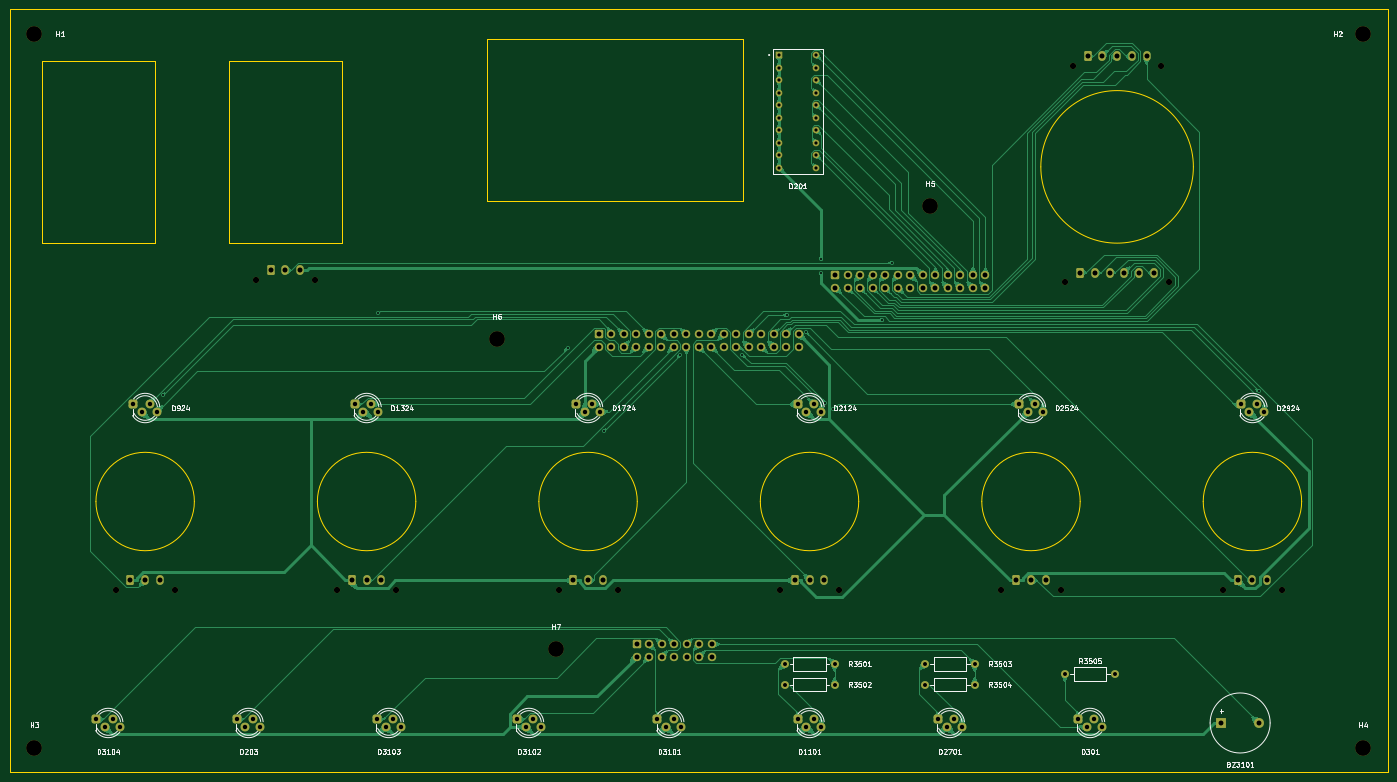
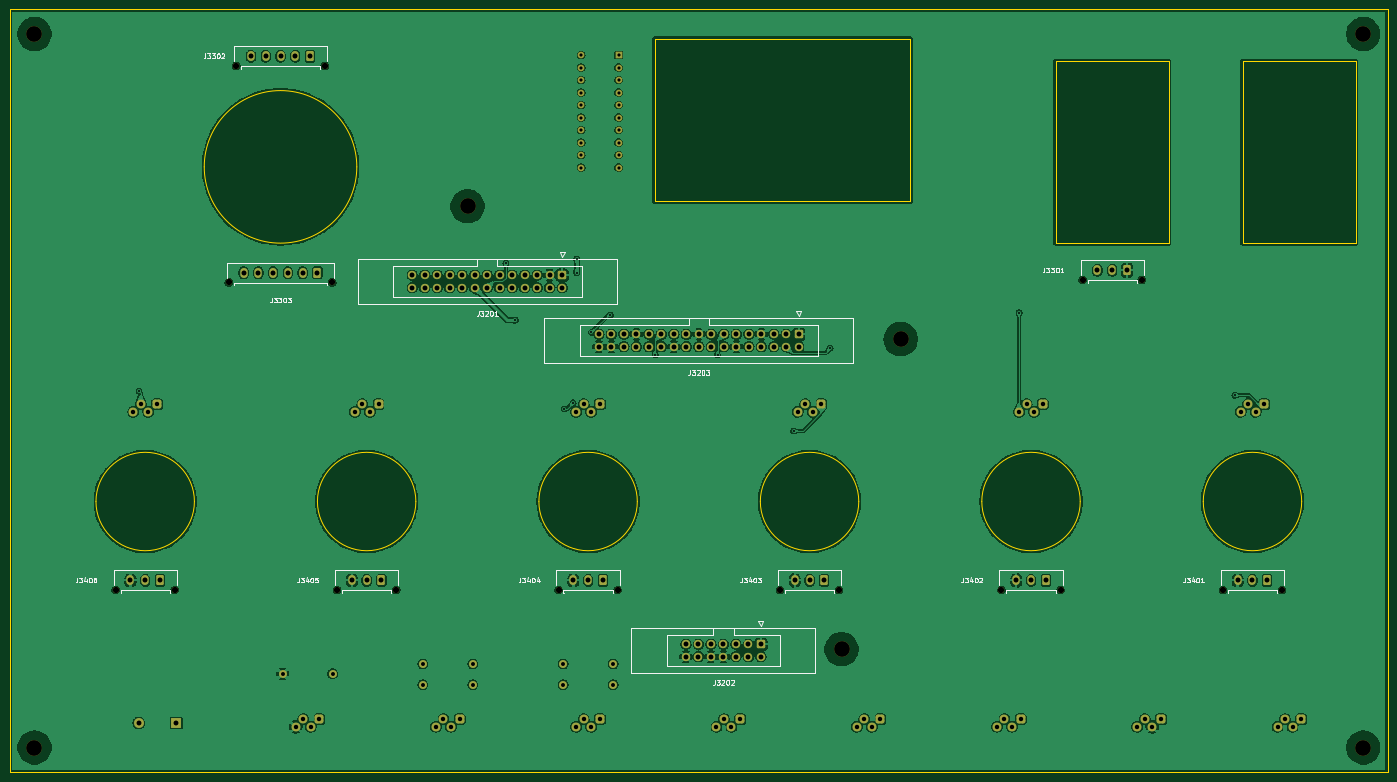
Circuit board: 9 layer files. Board 280.0 x 155.0 mm.
- bottom_copper: Facade-B_Cu.gbl (582744 bytes)
- bottom_mask: Facade-B_Mask.gbs (8710 bytes)
- bottom_silk: Facade-B_Silkscreen.gbo (50199 bytes)
- outline: Facade-Edge_Cuts.gm1 (2165 bytes)
- top_copper: Facade-F_Cu.gtl (174491 bytes)
- top_mask: Facade-F_Mask.gts (8710 bytes)
- top_silk: Facade-F_Silkscreen.gto (82922 bytes)
- drill: Facade-NPTH.drl (785 bytes)
- drill: Facade-PTH.drl (4052 bytes)

=== bottom_copper: Facade-B_Cu.gbl (582744 bytes, source omitted) ===
=== bottom_mask: Facade-B_Mask.gbs (8710 bytes, source omitted) ===
=== bottom_silk: Facade-B_Silkscreen.gbo (50199 bytes, source omitted) ===
=== outline: Facade-Edge_Cuts.gm1 ===
%TF.GenerationSoftware,KiCad,Pcbnew,10.0.4*%
%TF.CreationDate,2026-11-14T20:11:30-05:00*%
%TF.ProjectId,Facade,46616361-6465-42e6-9b69-6361645f7063,rev?*%
%TF.SameCoordinates,Original*%
%TF.FileFunction,Profile,NP*%
%FSLAX46Y46*%
G04 Gerber Fmt 4.6, Leading zero omitted, Abs format (unit mm)*
G04 Created by KiCad (PCBNEW 10.0.4) date 2026-11-14 20:11:30*
%MOMM*%
%LPD*%
G01*
G04 APERTURE LIST*
%TA.AperFunction,Profile*%
%ADD10C,0.050000*%
%TD*%
G04 APERTURE END LIST*
D10*
X15000000Y-30000000D02*
X295000000Y-30000000D01*
X295000000Y-185000000D01*
X15000000Y-185000000D01*
X15000000Y-30000000D01*
X21500000Y-40500000D02*
X44500000Y-40500000D01*
X44500000Y-77500000D01*
X21500000Y-77500000D01*
X21500000Y-40500000D01*
X59500000Y-40500000D02*
X82500000Y-40500000D01*
X82500000Y-77500000D01*
X59500000Y-77500000D01*
X59500000Y-40500000D01*
X112000000Y-36000000D02*
X164000000Y-36000000D01*
X164000000Y-69000000D01*
X112000000Y-69000000D01*
X112000000Y-36000000D01*
X52500000Y-130000000D02*
G75*
G02*
X32500000Y-130000000I-10000000J0D01*
G01*
X32500000Y-130000000D02*
G75*
G02*
X52500000Y-130000000I10000000J0D01*
G01*
X97500000Y-130000000D02*
G75*
G02*
X77500000Y-130000000I-10000000J0D01*
G01*
X77500000Y-130000000D02*
G75*
G02*
X97500000Y-130000000I10000000J0D01*
G01*
X142500000Y-130000000D02*
G75*
G02*
X122500000Y-130000000I-10000000J0D01*
G01*
X122500000Y-130000000D02*
G75*
G02*
X142500000Y-130000000I10000000J0D01*
G01*
X187500000Y-130000000D02*
G75*
G02*
X167500000Y-130000000I-10000000J0D01*
G01*
X167500000Y-130000000D02*
G75*
G02*
X187500000Y-130000000I10000000J0D01*
G01*
X232500000Y-130000000D02*
G75*
G02*
X212500000Y-130000000I-10000000J0D01*
G01*
X212500000Y-130000000D02*
G75*
G02*
X232500000Y-130000000I10000000J0D01*
G01*
X277500000Y-130000000D02*
G75*
G02*
X257500000Y-130000000I-10000000J0D01*
G01*
X257500000Y-130000000D02*
G75*
G02*
X277500000Y-130000000I10000000J0D01*
G01*
X255500000Y-62000000D02*
G75*
G02*
X224500000Y-62000000I-15500000J0D01*
G01*
X224500000Y-62000000D02*
G75*
G02*
X255500000Y-62000000I15500000J0D01*
G01*
M02*

=== top_copper: Facade-F_Cu.gtl (174491 bytes, source omitted) ===
=== top_mask: Facade-F_Mask.gts (8710 bytes, source omitted) ===
=== top_silk: Facade-F_Silkscreen.gto (82922 bytes, source omitted) ===
=== drill: Facade-NPTH.drl ===
M48
; DRILL file KiCad 10.0.4 date 2026-11-14T20:20:11
; FORMAT={-:-/ absolute / metric / decimal}
; #@! TF.CreationDate,2026-11-14T20:20:11-05:00
; #@! TF.GenerationSoftware,Kicad,Pcbnew,10.0.4
; #@! TF.FileFunction,NonPlated,1,2,NPTH
FMAT,2
METRIC
; #@! TA.AperFunction,NonPlated,NPTH,ComponentDrill
T1C1.270
; #@! TA.AperFunction,NonPlated,NPTH,ComponentDrill
T2C3.200
%
G90
G05
T1
X36.5Y-147.96
X48.5Y-147.96
X65.0Y-84.96
X77.0Y-84.96
X81.5Y-147.96
X93.5Y-147.96
X126.5Y-147.96
X138.5Y-147.96
X171.5Y-147.96
X183.5Y-147.96
X216.5Y-147.96
X228.5Y-147.96
X229.5Y-85.46
X231.0Y-41.46
X249.0Y-41.46
X250.5Y-85.46
X261.5Y-147.96
X273.5Y-147.96
T2
X20.0Y-35.0
X20.0Y-180.0
X114.0Y-97.0
X126.0Y-160.0
X202.0Y-70.0
X290.0Y-35.0
X290.0Y-180.0
M30

=== drill: Facade-PTH.drl ===
M48
; DRILL file KiCad 10.0.4 date 2026-11-14T20:20:11
; FORMAT={-:-/ absolute / metric / decimal}
; #@! TF.CreationDate,2026-11-14T20:20:11-05:00
; #@! TF.GenerationSoftware,Kicad,Pcbnew,10.0.4
; #@! TF.FileFunction,Plated,1,2,PTH
FMAT,2
METRIC
; #@! TA.AperFunction,Plated,PTH,ViaDrill
T1C0.400
; #@! TA.AperFunction,Plated,PTH,ComponentDrill
T2C0.650
; #@! TA.AperFunction,Plated,PTH,ComponentDrill
T3C0.800
; #@! TA.AperFunction,Plated,PTH,ComponentDrill
T4C0.900
; #@! TA.AperFunction,Plated,PTH,ComponentDrill
T5C1.000
; #@! TA.AperFunction,Plated,PTH,ComponentDrill
T6C1.020
%
G90
G05
T1
X46.085Y-108.41
X89.913Y-91.626
X128.321Y-98.868
X135.741Y-115.671
X151.173Y-100.237
X163.851Y-100.195
X172.975Y-92.096
X176.827Y-95.605
X179.838Y-80.686
X179.838Y-83.533
X180.56Y-109.93
X182.346Y-111.22
X192.259Y-93.152
X194.208Y-81.602
X268.76Y-107.576
T2
X171.3Y-39.27
X171.3Y-41.81
X171.3Y-44.35
X171.3Y-46.89
X171.3Y-49.43
X171.3Y-51.97
X171.3Y-54.51
X171.3Y-57.05
X171.3Y-59.59
X171.3Y-62.13
X178.9Y-39.27
X178.9Y-41.81
X178.9Y-44.35
X178.9Y-46.89
X178.9Y-49.43
X178.9Y-51.97
X178.9Y-54.51
X178.9Y-57.05
X178.9Y-59.59
X178.9Y-62.13
T3
X172.42Y-163.0
X172.42Y-167.2
X182.58Y-163.0
X182.58Y-167.2
X200.92Y-163.0
X200.92Y-167.2
X211.08Y-163.0
X211.08Y-167.2
X229.42Y-165.0
X239.58Y-165.0
T4
X32.587Y-174.238
X34.365Y-175.762
X35.889Y-174.238
X37.413Y-175.762
X40.087Y-110.238
X41.865Y-111.762
X43.389Y-110.238
X44.913Y-111.762
X61.087Y-174.238
X62.865Y-175.762
X64.389Y-174.238
X65.913Y-175.762
X85.087Y-110.238
X86.865Y-111.762
X88.389Y-110.238
X89.587Y-174.238
X89.913Y-111.762
X91.365Y-175.762
X92.889Y-174.238
X94.413Y-175.762
X118.087Y-174.238
X119.865Y-175.762
X121.389Y-174.238
X122.913Y-175.762
X130.087Y-110.238
X131.865Y-111.762
X133.389Y-110.238
X134.913Y-111.762
X146.587Y-174.238
X148.365Y-175.762
X149.889Y-174.238
X151.413Y-175.762
X175.087Y-110.238
X175.087Y-174.238
X176.865Y-111.762
X176.865Y-175.762
X178.389Y-110.238
X178.389Y-174.238
X179.913Y-111.762
X179.913Y-175.762
X203.587Y-174.238
X205.365Y-175.762
X206.889Y-174.238
X208.413Y-175.762
X220.087Y-110.238
X221.865Y-111.762
X223.389Y-110.238
X224.913Y-111.762
X232.087Y-174.238
X233.865Y-175.762
X235.389Y-174.238
X236.913Y-175.762
X265.087Y-110.238
X266.865Y-111.762
X268.389Y-110.238
X269.913Y-111.762
T5
X134.68Y-96.0
X134.68Y-98.54
X137.22Y-96.0
X137.22Y-98.54
X139.76Y-96.0
X139.76Y-98.54
X142.3Y-96.0
X142.3Y-98.54
X142.38Y-159.0
X142.38Y-161.54
X144.84Y-96.0
X144.84Y-98.54
X144.92Y-159.0
X144.92Y-161.54
X147.38Y-96.0
X147.38Y-98.54
X147.46Y-159.0
X147.46Y-161.54
X149.92Y-96.0
X149.92Y-98.54
X150.0Y-159.0
X150.0Y-161.54
X152.46Y-96.0
X152.46Y-98.54
X152.54Y-159.0
X152.54Y-161.54
X155.0Y-96.0
X155.0Y-98.54
X155.08Y-159.0
X155.08Y-161.54
X157.54Y-96.0
X157.54Y-98.54
X157.62Y-159.0
X157.62Y-161.54
X160.08Y-96.0
X160.08Y-98.54
X162.62Y-96.0
X162.62Y-98.54
X165.16Y-96.0
X165.16Y-98.54
X167.7Y-96.0
X167.7Y-98.54
X170.24Y-96.0
X170.24Y-98.54
X172.78Y-96.0
X172.78Y-98.54
X175.32Y-96.0
X175.32Y-98.54
X182.76Y-84.0
X182.76Y-86.54
X185.3Y-84.0
X185.3Y-86.54
X187.84Y-84.0
X187.84Y-86.54
X190.38Y-84.0
X190.38Y-86.54
X192.92Y-84.0
X192.92Y-86.54
X195.46Y-84.0
X195.46Y-86.54
X198.0Y-84.0
X198.0Y-86.54
X200.54Y-84.0
X200.54Y-86.54
X203.08Y-84.0
X203.08Y-86.54
X205.62Y-84.0
X205.62Y-86.54
X208.16Y-84.0
X208.16Y-86.54
X210.7Y-84.0
X210.7Y-86.54
X213.24Y-84.0
X213.24Y-86.54
X261.2Y-175.0
X268.8Y-175.0
T6
X39.5Y-146.0
X42.5Y-146.0
X45.5Y-146.0
X68.0Y-83.0
X71.0Y-83.0
X74.0Y-83.0
X84.5Y-146.0
X87.5Y-146.0
X90.5Y-146.0
X129.5Y-146.0
X132.5Y-146.0
X135.5Y-146.0
X174.5Y-146.0
X177.5Y-146.0
X180.5Y-146.0
X219.5Y-146.0
X222.5Y-146.0
X225.5Y-146.0
X232.5Y-83.5
X234.0Y-39.5
X235.5Y-83.5
X237.0Y-39.5
X238.5Y-83.5
X240.0Y-39.5
X241.5Y-83.5
X243.0Y-39.5
X244.5Y-83.5
X246.0Y-39.5
X247.5Y-83.5
X264.5Y-146.0
X267.5Y-146.0
X270.5Y-146.0
M30
